Dataset: fog (GitHub, itskevinshi/comp-vision-project). Classes: apple apple scab, apple black rot, apple cedar apple rust, apple healthy, blueberry healthy, cherry including sour powdery mildew, cherry including sour healthy, corn (maize) cercospora leaf spot gray leaf spot, corn common rust, corn northern leaf blight, corn healthy, grape black rot, grape esca black measles, grape leaf blight (isariopsis leaf spot), grape healthy, orange Huanglongbing citrus greening, peach bacterial spot, peach healthy, bell pepper bacterial spot, bell pepper healthy, potato early blight, potato late blight, potato healthy, raspberry healthy, soybean healthy, squash powdery mildew, strawberry leaf scorch, strawberry healthy, tomato bacterial spot, tomato early blight, tomato late blight, tomato leaf mold, tomato septoria leaf spot, tomato spider mites two spotted spider mite, tomato target spot, tomato yellow leaf curl virus, tomato mosaic virus, tomato healthy.

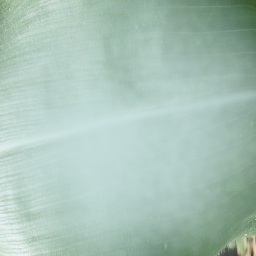
Label: corn healthy

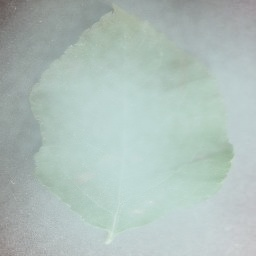
Label: apple cedar apple rust

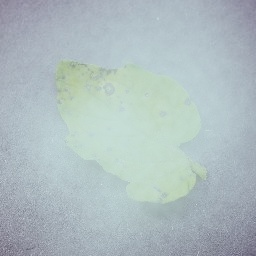
Label: tomato septoria leaf spot

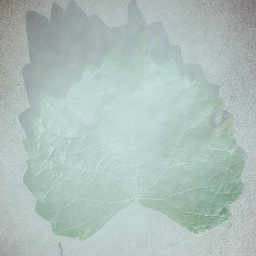
Label: grape black rot

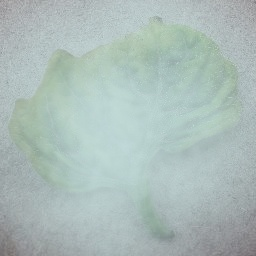
Label: tomato yellow leaf curl virus

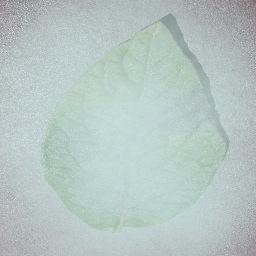
Label: potato late blight
